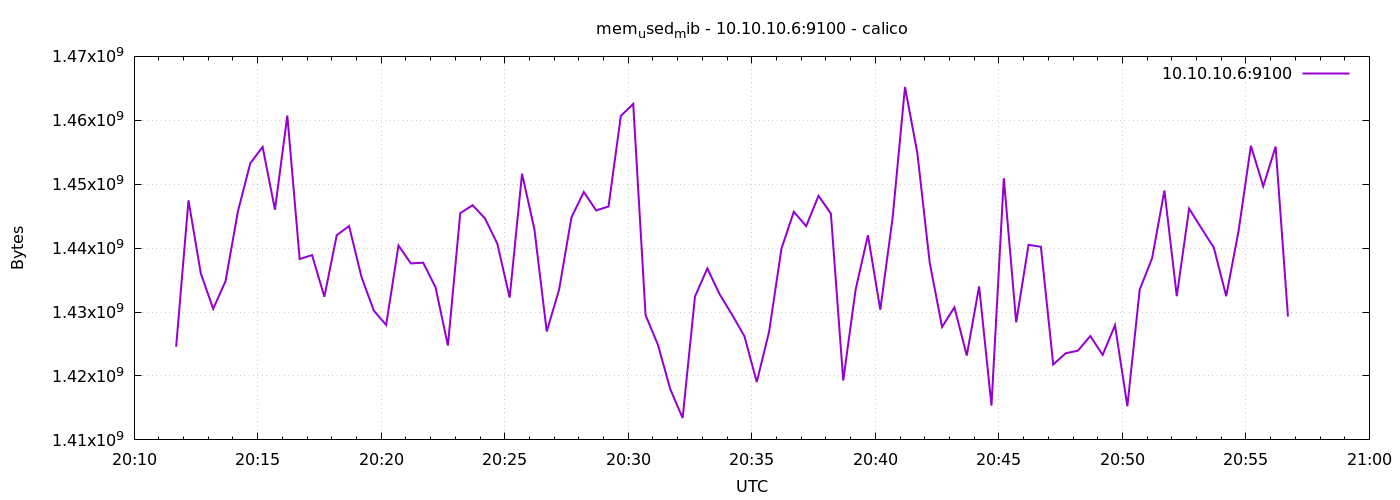

The table this chart was drawn from, first rows:
1776888702	1424568320
1776888732	1447477248
1776888762	1436028928
1776888792	1430515712
1776888822	1434832896
1776888852	1445732352
1776888882	1453260800
1776888912	1455841280
1776888942	1446010880
1776888972	1460748288
1776889002	1438289920
1776889032	1438916608
1776889062	1432391680
1776889092	1442029568
1776889122	1443450880
1776889152	1435525120
1776889182	1430228992
1776889212	1427976192
1776889242	1440407552
1776889272	1437609984
1776889302	1437720576
1776889332	1433866240
1776889362	1424769024
1776889392	1445482496
1776889422	1446711296
1776889452	1444655104
1776889482	1440690176
1776889512	1432260608
1776889542	1451642880
1776889572	1442971648
1776889602	1426960384
1776889632	1433497600
1776889662	1444806656
1776889692	1448783872
1776889722	1445904384
1776889752	1446514688
1776889782	1460699136
1776889812	1462562816
1776889842	1429516288
1776889872	1424891904
1776889902	1417936896
1776889932	1413427200
1776889962	1432428544
1776889992	1436823552
1776890022	1432772608
1776890052	1429594112
1776890082	1426223104
1776890112	1419055104
1776890142	1426931712
1776890172	1439924224
1776890202	1445695488
1776890232	1443442688
1776890262	1448185856
1776890292	1445408768
1776890322	1419300864
1776890352	1433485312
1776890382	1442025472
1776890412	1430368256
1776890442	1444777984
1776890472	1465208832
1776890502	1454862336
... 30 more rows
